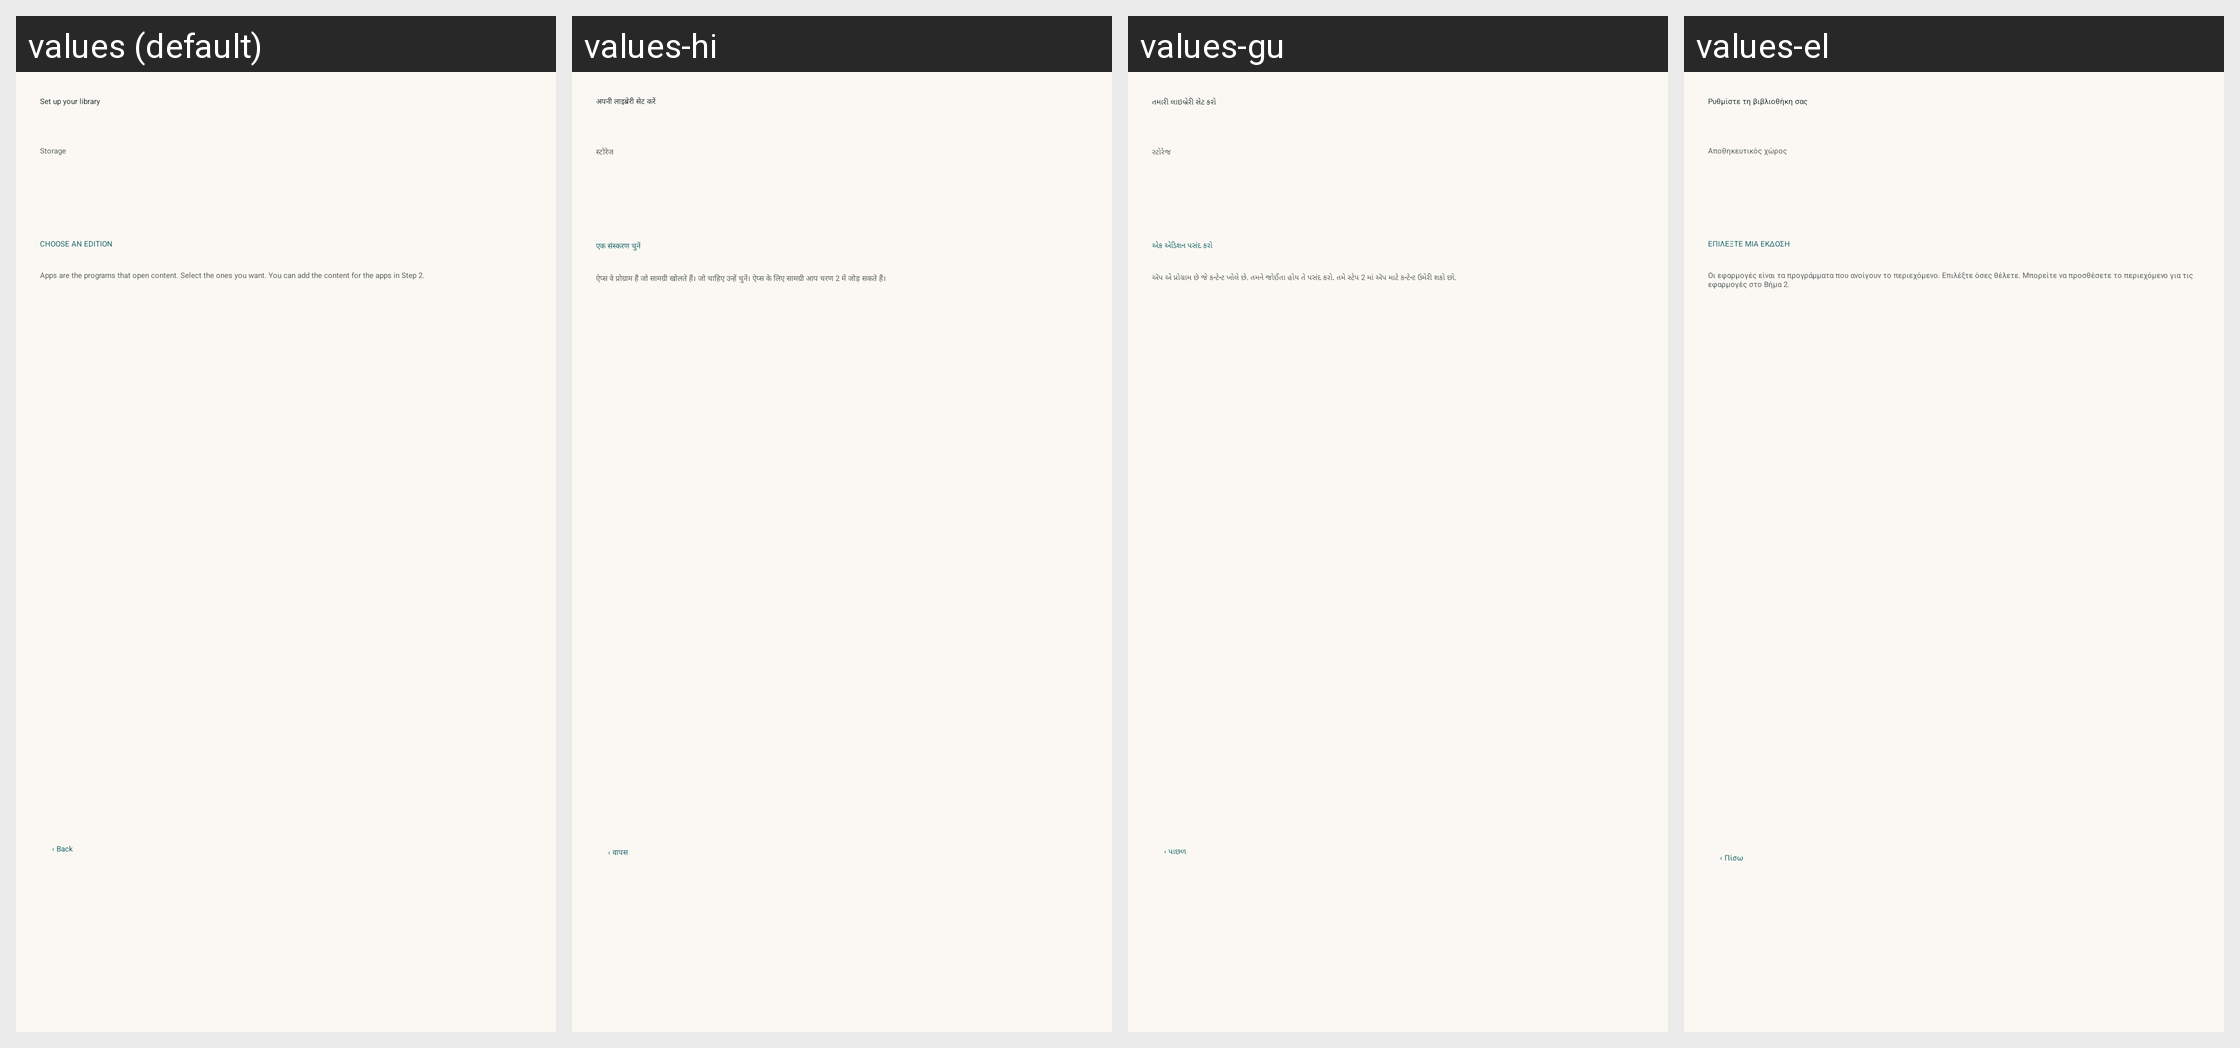

The same Android screen rendered under several of its app's locales, left to right. List the strings drawn on it with the default value and each locale's translation.
Android screen res/layout/fragment_k2go_setup_step1.xml rendered under 4 locales, left to right: values (default), values-hi, values-gu, values-el. Device: Nexus 5 (rendered at 1080×1920; each locale shown at half size, 540×960, under a caption strip naming it); theme Theme.IIABController.
Other locales in the repository, not shown: values-ar, values-az, values-bg, values-bn, values-cs, values-de, values-es, values-fa, values-fr, values-hu, values-in, values-it, values-ja, values-ko, values-lt, values-nl, values-no, values-pl, values-pt, values-ro, values-ru-rRU, values-sk, values-sr, values-sw, values-ta, values-tr, values-uk, values-vi, values-yo, values-zh-rCN.
Strings drawn on this screen, with the default value and each locale's value (text and hints the layout hard-codes, and strings that could not be matched under every locale, appear in the picture but are not listed):

k2go_setup_library_title
  values: Set up your library
  values-hi: अपनी लाइब्रेरी सेट करें
  values-gu: તમારી લાઇબ્રેરી સેટ કરો
  values-el: Ρυθμίστε τη βιβλιοθήκη σας

k2go_storage
  values: Storage
  values-hi: स्टोरेज
  values-gu: સ્ટોરેજ
  values-el: Αποθηκευτικός χώρος

k2go_choose_edition
  values: CHOOSE AN EDITION
  values-hi: एक संस्करण चुनें
  values-gu: એક એડિશન પસંદ કરો
  values-el: ΕΠΙΛΕΞΤΕ ΜΙΑ ΕΚΔΟΣΗ

k2go_step1_note
  values: Apps are the programs that open content. Select the ones you want. You can add the content for the apps in Step 2.
  values-hi: ऐप्स वे प्रोग्राम हैं जो सामग्री खोलते हैं। जो चाहिए उन्हें चुनें। ऐप्स के लिए सामग्री आप चरण 2 में जोड़ सकते हैं।
  values-gu: ઍપ એ પ્રોગ્રામ છે જે કન્ટેન્ટ ખોલે છે. તમને જોઈતા હોય તે પસંદ કરો. તમે સ્ટેપ 2 માં ઍપ માટે કન્ટેન્ટ ઉમેરી શકો છો.
  values-el: Οι εφαρμογές είναι τα προγράμματα που ανοίγουν το περιεχόμενο. Επιλέξτε όσες θέλετε. Μπορείτε να προσθέσετε το περιεχόμενο για τις εφαρμογές στο Βήμα 2.

k2go_back_link
  values: ‹ Back
  values-hi: ‹ वापस
  values-gu: ‹ પાછળ
  values-el: ‹ Πίσω
